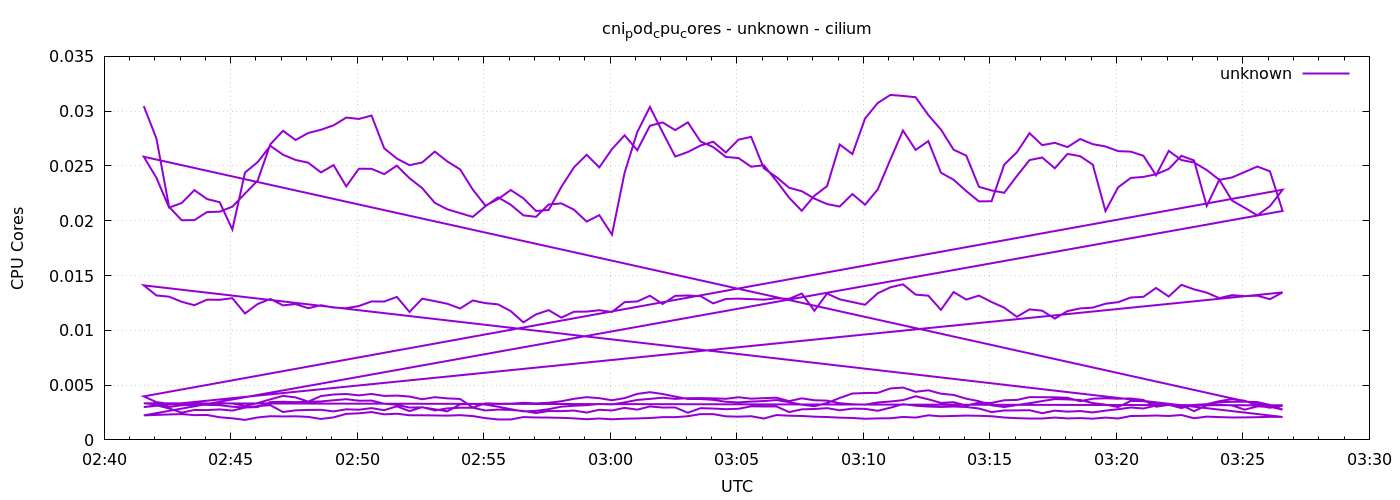

Data behind this chart, as committed beside it:
1778035294	0.030465778833320575
1778035324	0.02751
1778035354	0.02126
1778035384	0.02005
1778035414	0.02006
1778035444	0.02079
1778035474	0.02083
1778035504	0.02128
1778035534	0.02248
1778035564	0.02367
1778035594	0.02697
1778035624	0.02821
1778035654	0.02737
1778035684	0.02801
1778035714	0.0283
1778035744	0.02871
1778035774	0.02942
1778035804	0.02929
1778035834	0.0296
1778035864	0.02661
1778035894	0.02568
1778035924	0.02507
1778035954	0.02532
1778035984	0.02631
1778036014	0.0254
1778036044	0.02469
1778036074	0.02285
1778036104	0.02138
1778036134	0.02198
1778036164	0.0228
1778036194	0.02205
1778036224	0.02089
1778036254	0.02098
1778036284	0.02309
1778036314	0.02488
1778036344	0.02602
1778036374	0.02487
1778036404	0.02654
1778036434	0.0278
1778036464	0.02644
1778036494	0.02867
1778036524	0.02897
1778036554	0.02827
1778036584	0.02898
1778036614	0.02723
1778036644	0.02673
1778036674	0.02583
1778036704	0.02572
1778036734	0.02493
1778036764	0.02507
1778036794	0.02363
1778036824	0.0221
1778036854	0.02091
1778036884	0.02228
1778036914	0.02316
1778036944	0.02696
1778036974	0.02608
1778037004	0.02932
1778037034	0.03075
1778037064	0.03148
1778037094	0.03139
... 576 more rows
